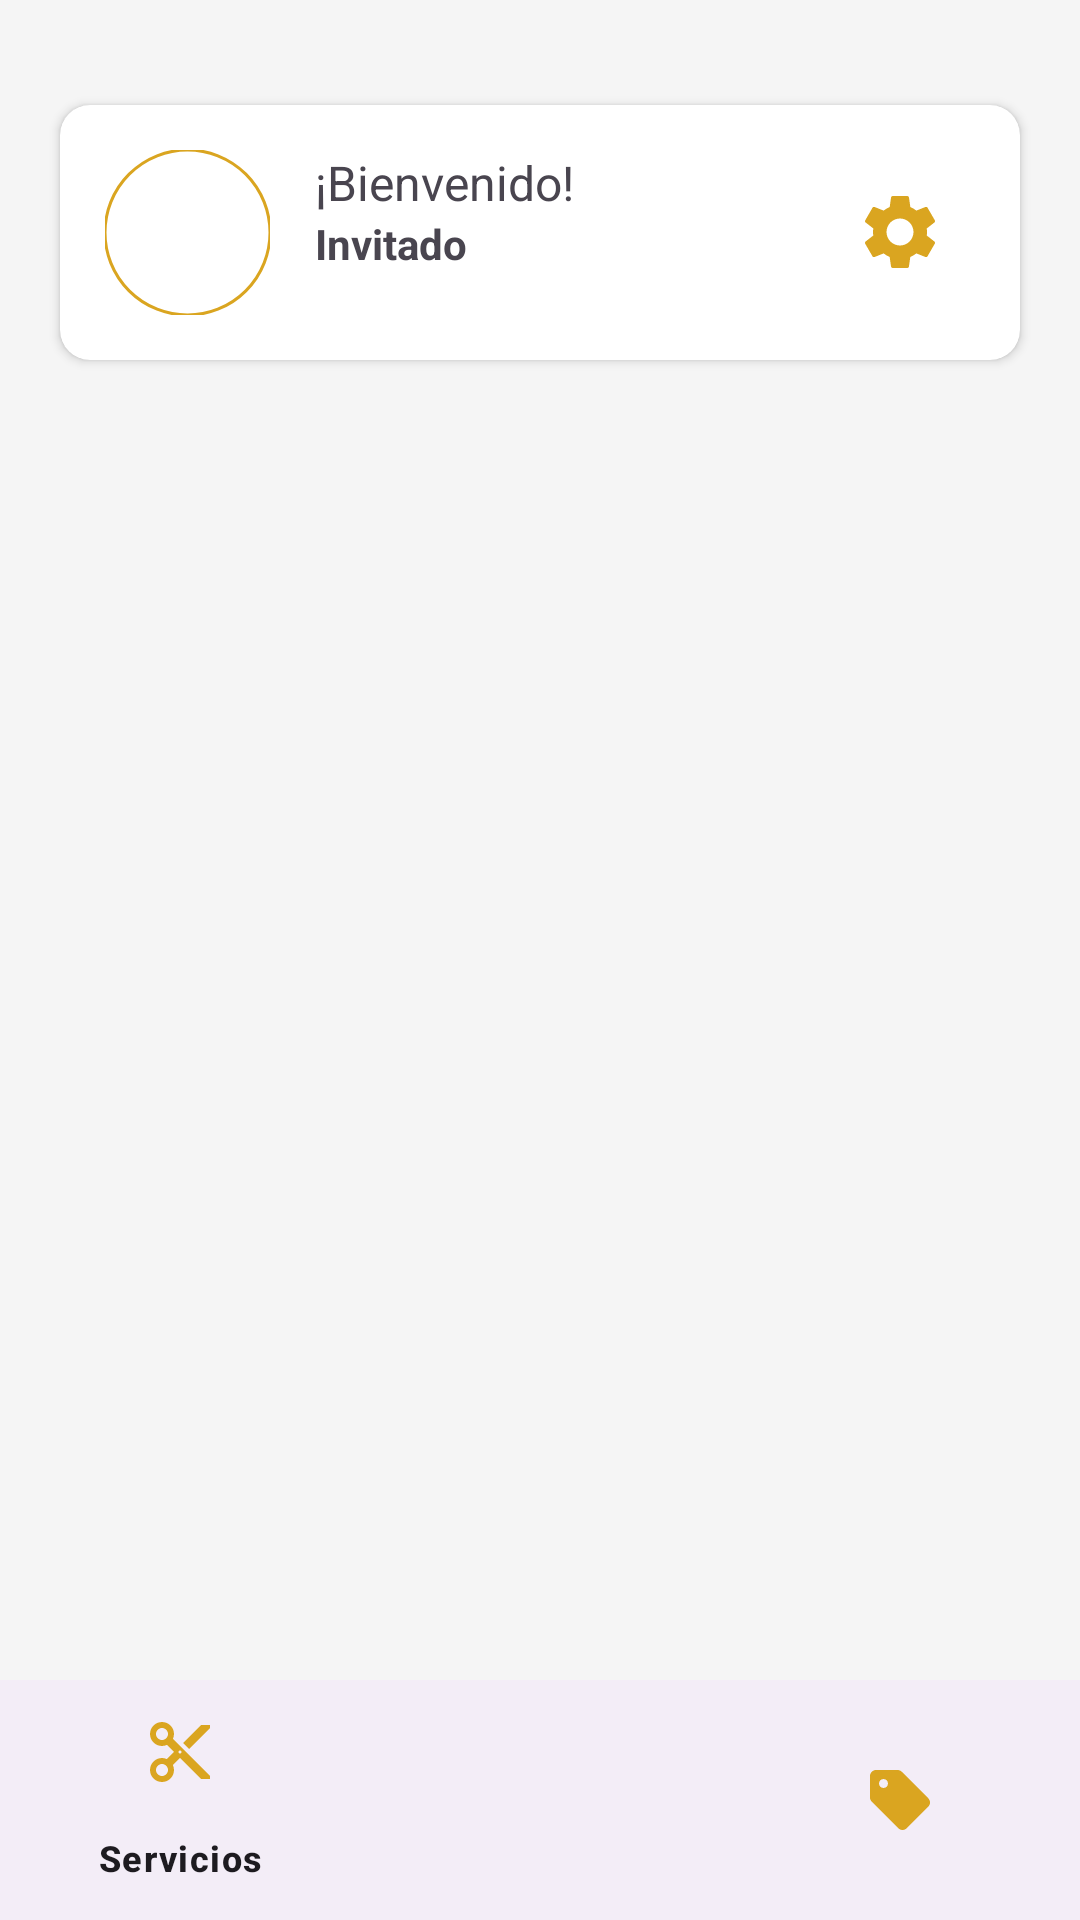

Here is an Android app screen rendered from its layout file. Give the layout XML and the strings, colors and styles it references.
<!-- AndroidManifest.xml: application theme Theme.ProyectoIntegradorV1 -->
<!-- res/layout/activity_home.xml -->
<?xml version="1.0" encoding="utf-8"?>
<androidx.constraintlayout.widget.ConstraintLayout xmlns:android="http://schemas.android.com/apk/res/android"
    xmlns:app="http://schemas.android.com/apk/res-auto"
    xmlns:tools="http://schemas.android.com/tools"
    android:layout_width="match_parent"
    android:layout_height="match_parent"
    tools:context=".activities.HomeActivity">

    
    <RelativeLayout
        android:id="@+id/top_bar"
        android:layout_width="wrap_content"
        android:layout_height="wrap_content"
        app:layout_constraintBottom_toTopOf="@id/frameContainer"
        app:layout_constraintEnd_toEndOf="parent"
        app:layout_constraintStart_toStartOf="parent"
        app:layout_constraintTop_toTopOf="parent">

        <androidx.cardview.widget.CardView
            android:id="@+id/linearLayout1"
            android:layout_width="match_parent"
            android:layout_height="wrap_content"
            android:layout_marginHorizontal="20dp"
            android:layout_marginVertical="35dp"
            android:elevation="0dp"
            android:gravity="center_vertical"
            android:orientation="horizontal"
            app:cardCornerRadius="10dp"
            app:layout_constraintEnd_toEndOf="parent"
            app:layout_constraintStart_toStartOf="parent"
            app:layout_constraintTop_toTopOf="parent">

            <LinearLayout
                android:layout_width="match_parent"
                android:layout_height="wrap_content"
                android:gravity="center_vertical"
                android:padding="15dp">

                <com.google.android.material.imageview.ShapeableImageView
                    android:id="@+id/imgProfile"
                    android:layout_width="55dp"
                    android:layout_height="55dp"
                    android:onClick="editar_perfil"
                    android:scaleType="centerCrop"
                    android:src="@drawable/ic_user"
                    app:shapeAppearanceOverlay="@style/ShapeAppearanceOverlay.App.CircleImageView"
                    app:strokeColor="@color/golden_rod"
                    app:strokeWidth="1dp" />

                <LinearLayout
                    android:layout_width="match_parent"
                    android:layout_height="match_parent"
                    android:layout_marginLeft="15dp"
                    android:layout_weight="1"
                    android:gravity="center_vertical"
                    android:orientation="vertical">

                    <TextView
                        android:id="@+id/lblWelcome"
                        android:layout_width="wrap_content"
                        android:layout_height="wrap_content"
                        android:text="¡Bienvenido!"
                        android:textSize="16dp" />

                    <TextView
                        android:id="@+id/lblName"
                        android:layout_width="wrap_content"
                        android:layout_height="wrap_content"
                        android:text="Invitado"
                        android:textSize="14dp"
                        android:textStyle="bold" />

                    <TextView
                        android:id="@+id/Mostrarid"
                        android:layout_width="wrap_content"
                        android:layout_height="wrap_content"
                        android:text=""
                        android:textSize="12dp"
                        android:textStyle="bold" />


                </LinearLayout>

                <ImageView
                    android:id="@+id/imgSettings"
                    android:layout_width="30dp"
                    android:layout_height="30dp"
                    android:layout_marginRight="10dp"
                    android:onClick="configuracion"
                    android:src="@drawable/ic_settings" />

            </LinearLayout>

        </androidx.cardview.widget.CardView>

    </RelativeLayout>

    
    <FrameLayout
        android:id="@+id/frameContainer"
        android:layout_width="0dp"
        android:layout_height="0dp"
        app:layout_constraintBottom_toTopOf="@id/bottom_navigation"
        app:layout_constraintEnd_toEndOf="parent"
        app:layout_constraintStart_toStartOf="parent"
        app:layout_constraintTop_toBottomOf="@+id/top_bar">

    </FrameLayout>

    
    <com.google.android.material.bottomnavigation.BottomNavigationView
        android:id="@+id/bottom_navigation"
        android:layout_width="match_parent"
        android:layout_height="wrap_content"
        app:itemIconTint="@color/golden_rod"
        app:labelVisibilityMode="selected"
        app:layout_constraintBottom_toBottomOf="parent"
        app:layout_constraintEnd_toEndOf="parent"
        app:layout_constraintStart_toStartOf="parent"
        app:layout_constraintTop_toBottomOf="@id/frameContainer"
        app:menu="@menu/bottom_navigation" />

</androidx.constraintlayout.widget.ConstraintLayout>
<!-- resources referenced by this layout -->
<resources>
  <color name="golden_rod">#DAA520</color>
  <!-- drawable ic_settings (drawable) -->
  <vector android:height="24dp" android:tint="#DAA520"
      android:viewportHeight="24" android:viewportWidth="24"
      android:width="24dp" xmlns:android="http://schemas.android.com/apk/res/android">
      <path android:fillColor="@android:color/white" android:pathData="M19.14,12.94c0.04,-0.3 0.06,-0.61 0.06,-0.94c0,-0.32 -0.02,-0.64 -0.07,-0.94l2.03,-1.58c0.18,-0.14 0.23,-0.41 0.12,-0.61l-1.92,-3.32c-0.12,-0.22 -0.37,-0.29 -0.59,-0.22l-2.39,0.96c-0.5,-0.38 -1.03,-0.7 -1.62,-0.94L14.4,2.81c-0.04,-0.24 -0.24,-0.41 -0.48,-0.41h-3.84c-0.24,0 -0.43,0.17 -0.47,0.41L9.25,5.35C8.66,5.59 8.12,5.92 7.63,6.29L5.24,5.33c-0.22,-0.08 -0.47,0 -0.59,0.22L2.74,8.87C2.62,9.08 2.66,9.34 2.86,9.48l2.03,1.58C4.84,11.36 4.8,11.69 4.8,12s0.02,0.64 0.07,0.94l-2.03,1.58c-0.18,0.14 -0.23,0.41 -0.12,0.61l1.92,3.32c0.12,0.22 0.37,0.29 0.59,0.22l2.39,-0.96c0.5,0.38 1.03,0.7 1.62,0.94l0.36,2.54c0.05,0.24 0.24,0.41 0.48,0.41h3.84c0.24,0 0.44,-0.17 0.47,-0.41l0.36,-2.54c0.59,-0.24 1.13,-0.56 1.62,-0.94l2.39,0.96c0.22,0.08 0.47,0 0.59,-0.22l1.92,-3.32c0.12,-0.22 0.07,-0.47 -0.12,-0.61L19.14,12.94zM12,15.6c-1.98,0 -3.6,-1.62 -3.6,-3.6s1.62,-3.6 3.6,-3.6s3.6,1.62 3.6,3.6S13.98,15.6 12,15.6z"/>
  </vector>
  <style name="ShapeAppearanceOverlay.App.CircleImageView" parent="">
          <item name="cornerFamily">rounded</item>
          <item name="cornerSize">50%</item>
      </style>
  <style name="Theme.ProyectoIntegradorV1" parent="Base.Theme.ProyectoIntegradorV1" />
  <style name="Base.Theme.ProyectoIntegradorV1" parent="Theme.Material3.DayNight.NoActionBar">
          
  
          
          <item name="colorPrimary">@color/golden_rod</item>
          <item name="colorPrimaryVariant">@color/golden_yellow</item>
          <item name="colorOnPrimary">@color/white</item>
          <item name="colorOnSecondary">@color/black</item>
          <item name="android:colorBackground">@color/medium_white</item>
      </style>
  <color name="golden_yellow">#FFDF00</color>
  <color name="white">#FFFFFFFF</color>
  <color name="black">#FF000000</color>
  <color name="medium_white">#F5F5F5</color>
</resources>
